Run: headless pygame with SDL's dummy video driver; simulated clock (each Clock.tick advances the game by its frame time, no real sleeping); random seed 0; keys injected as events and as key.get_pressed() state; no mouse input.
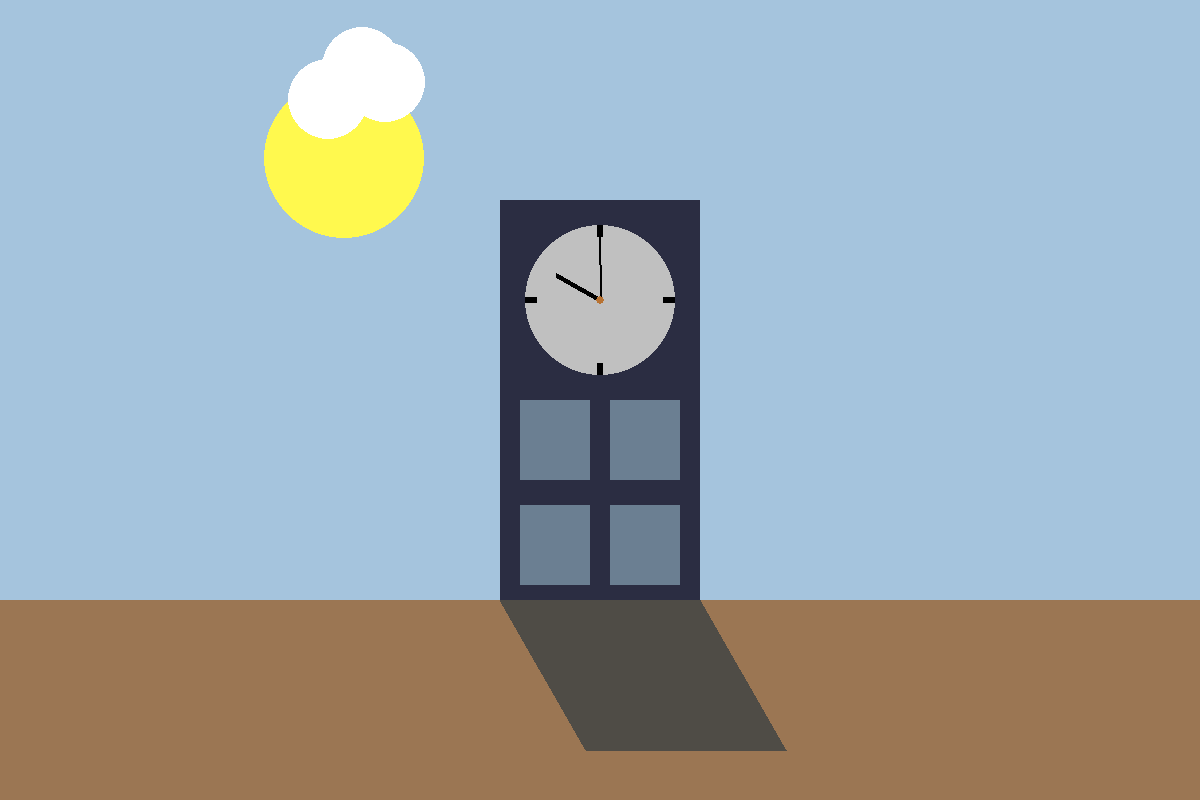
Frame 1 of 4 · flips 1–60 · no input
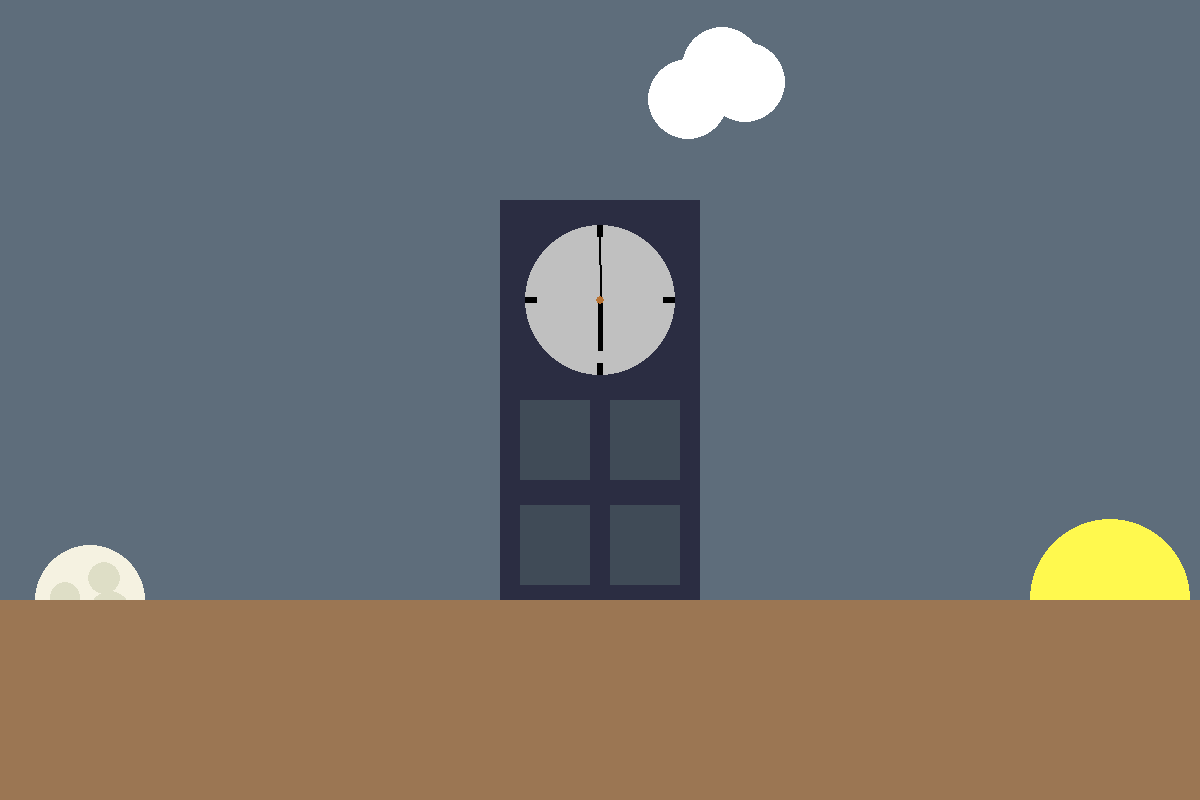
Frame 2 of 4 · flips 61–180 · tapped SPACE, RETURN · held RIGHT (→), D
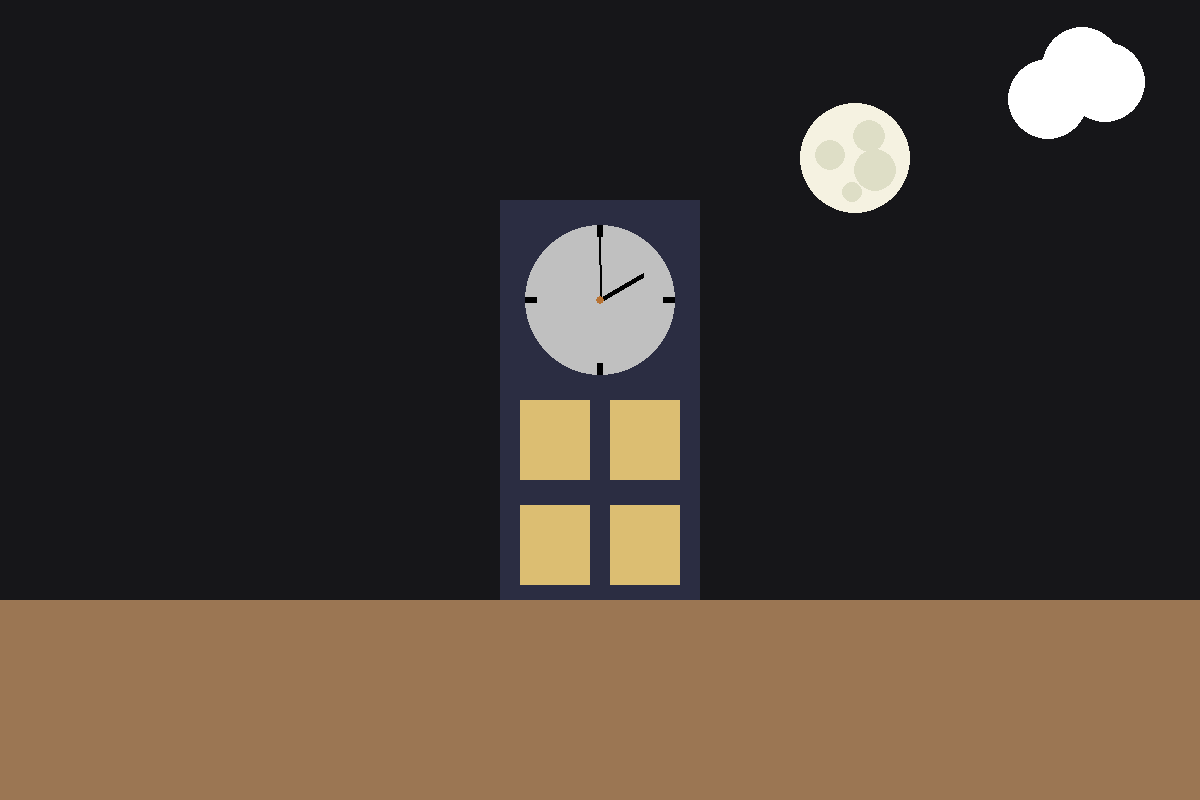
Frame 3 of 4 · flips 181–300 · held DOWN (↓), S
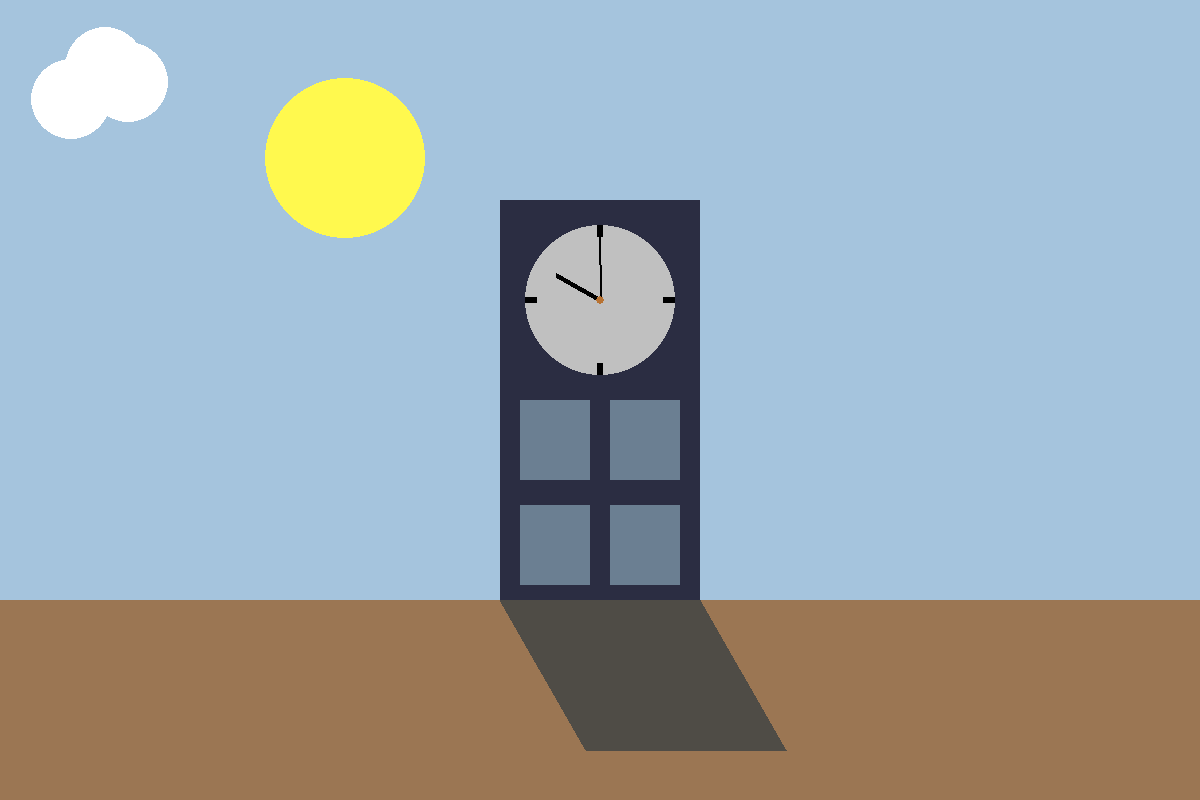
Frame 4 of 4 · flips 301–420 · held LEFT (←), A, UP (↑), W

The pygame program that drew these frames:

import pygame
import math
import random

pygame.init()

WIDTH = 1200
HEIGHT = 800
SIZE = (WIDTH, HEIGHT)
screen = pygame.display.set_mode(SIZE)
clock = pygame.time.Clock()
sky_color = (176,210,237)#night = 12,9,10
running = True
time = 0 #360 = 1 day#

cloud_x = 148
cloud_y = 99
cloud_color = (255,255,255)
sun_radius = 80
moon_radius = 55
sun_color = (255,249,78)
moon_color = (245,242,225)

while running:
    time += 1
    cloud_x += 3
    if(cloud_x >= WIDTH + 40):
        cloud_x = -97
    for event in pygame.event.get():
        if event.type == pygame.QUIT:
            running = False 
        
    
    temp = 180 - min((time+90) % 360,360-((time+90)%360)) #the difference from moon
    sky_color = (int(math.cos(temp/180*math.pi) * (82)+94),int((math.cos(temp/180*math.pi) *  (100.5))+109.5),int((math.cos(temp/180*math.pi) *  (113.5))+123.5))
    screen.fill(sky_color)
    pygame.draw.circle(screen,sun_color,(int(600-510*math.cos(time/180*math.pi)),int(600-510*math.sin(time/180*math.pi))),sun_radius)#sun
    #moon
    moon_x,moon_y = int(600+510*math.cos(time/180*math.pi)),int(600+510*math.sin(time/180*math.pi))
    pygame.draw.circle(screen,moon_color,(moon_x,moon_y),moon_radius)
    pygame.draw.circle(screen,(222,222,198),(moon_x+20,moon_y+12),21)
    pygame.draw.circle(screen,(222,222,198),(moon_x-25,moon_y-3),15)
    pygame.draw.circle(screen,(222,222,198),(moon_x+14,moon_y-22),16)
    pygame.draw.circle(screen,(222,222,198),(moon_x-3,moon_y+34),10)

    pygame.draw.rect(screen, (155,118,83),(0,600,1200,200))#land
    pygame.draw.rect(screen, (43,45,66),(500,200,200,400))#building
    #clock
    pygame.draw.circle(screen, (192,192,192),(600,300),75)
    pygame.draw.rect(screen, (0,0,0),(597,225,6,12))
    pygame.draw.rect(screen, (0,0,0),(597,363,6,12))
    pygame.draw.rect(screen, (0,0,0),(525,297,12,6))
    pygame.draw.rect(screen, (0,0,0),(663,297,12,6))
    pygame.draw.line(screen, (0,0,0),(600,300),(600+70*math.sin(24*time/180*math.pi),300-70*math.cos(24*time/180*math.pi)),2)
    pygame.draw.line(screen, (0,0,0),(600,300),(600-50*math.sin(2*time/180*math.pi),300+50*math.cos(2*time/180*math.pi)),5)
    pygame.draw.circle(screen, (184,115,51),(600,300),4)
    #windows
    coordinate_list = [(520,400,70,80),(520,505,70,80),(610,400,70,80),(610,505,70,80)]
    if(time % 360 <= 180):
        for i in range(4):
            pygame.draw.rect(screen,(sky_color[0]*3//5+8,sky_color[1]*3//5+10,sky_color[2]*3//5+14),coordinate_list[i])

    else:
        for i in range(4):
            pygame.draw.rect(screen,(sky_color[0]*3//20+217,sky_color[1]*3//20+187,sky_color[2]*3//20+111),coordinate_list[i])
       

    #cloud
    pygame.draw.circle(screen,cloud_color,(cloud_x,cloud_y),40)
    pygame.draw.circle(screen,cloud_color,(cloud_x+34,cloud_y-32),40)
    pygame.draw.circle(screen,cloud_color,(cloud_x+57,cloud_y-17),40)

    #shadowing
    shadowing_color = (79,76,70)
    if(time%360 >= 15 and time%360 <= 165):
        pygame.draw.polygon(screen,shadowing_color,[(500,600),(700,600),(700+150*math.tan((90-time)/180*math.pi),750),(500+150*math.tan((90-time)/180*math.pi),750)])
    

    pygame.display.flip()
    clock.tick(30)
    

pygame.quit()
